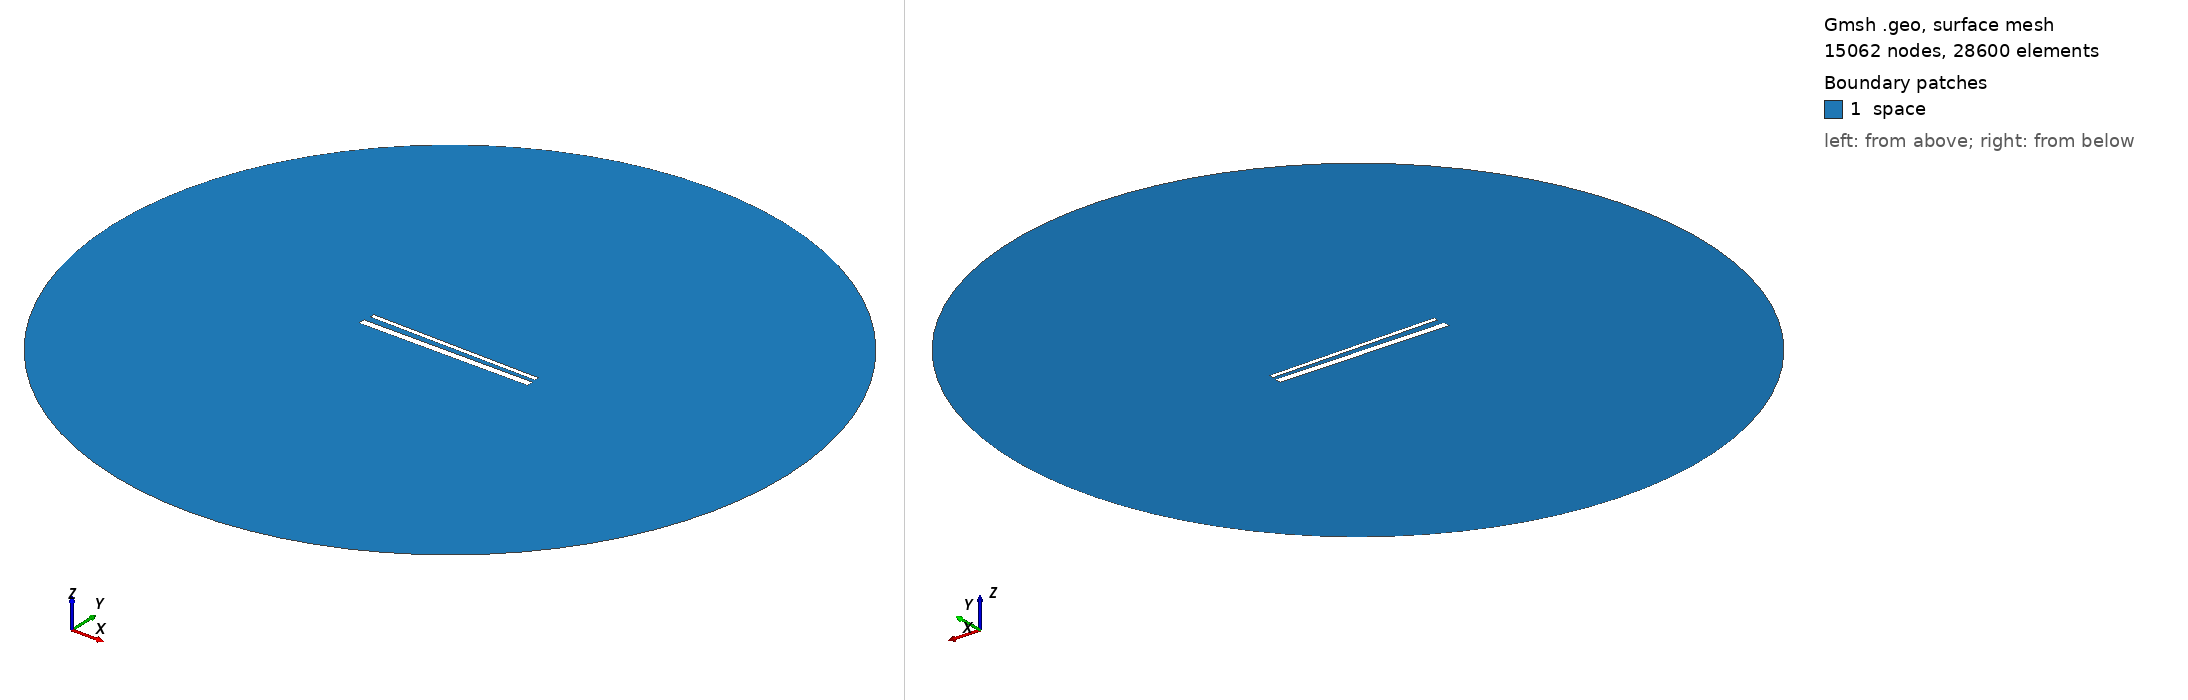

Gmsh geometry script, surface-meshed: 15062 nodes, 28600 surface elements. Boundary patches (legend numbers): 1 space. Left view from above one corner, right view from below the opposite corner. Legend entries are the model's physical surfaces. The drawing asked Gmsh for element sizes between 1% and 20% of the model's largest extent; the script's own settings can give other sizes.

=== 900.geo (drawn) ===
// Set the geometry kernel
SetFactory("OpenCASCADE");

//---------------------------------------
// Rectangles
//---------------------------------------

// Rectangle 1 (top)
Point(1) = {-49.455555555555556, 1.7944444444444443, 0, 1.0};
Point(2) = {49.455555555555556, 1.7944444444444443, 0, 1.0};
Point(3) = {49.455555555555556, 4.705555555555556, 0, 1.0};
Point(4) = {-49.455555555555556, 4.705555555555556, 0, 1.0};

Line(1) = {1, 2};
Line(2) = {2, 3};
Line(3) = {3, 4};
Line(4) = {4, 1};

Line Loop(1) = {1, 2, 3, 4};
Plane Surface(1) = {1};

Rotate { {0, 0, 1}, {0,  1.25,  0}, -0.017 } {
  Surface{1};
}

// Rectangle 2 (bottom)
Point(5) = {-50,-1.25, 0, 1.0};
Point(6) = { 50,-1.25, 0, 1.0};
Point(7) = { 50,-5.25, 0, 1.0};
Point(8) = {-50,-5.25, 0, 1.0};

Line(5) = {5, 6};
Line(6) = {6, 7};
Line(7) = {7, 8};
Line(8) = {8, 5};

Line Loop(2) = {5, 6, 7, 8};
Plane Surface(2) = {2}; 


//---------------------------------------
// Circle
//---------------------------------------

// Define points
Point(9) = {0, 0, 0};        // Center
Point(10) = {200, 0, 0};     // Start point
Point(11) = {0, 200, 0};     // 90 degrees
Point(12) = {-200, 0, 0};    // 180 degrees
Point(13) = {0, -200, 0};    // 270 degrees

// Define circle arcs (each needs start, center, end)
Circle(9) = {10, 9, 11};
Circle(10) = {11, 9, 12};
Circle(11) = {12, 9, 13};
Circle(12) = {13, 9, 10};

// Define curve loop and surface if needed
Curve Loop(3) = {9, 10, 11, 12};
Surface(3) = {3};

// Subtract Rectangles from Circle
BooleanDifference{ Surface{3}; Delete; }{ Surface{1}; Surface{2}; Delete; }

//---------------------------------------
// Transfinite Lines and Surface
//---------------------------------------
r = 7;
Transfinite Line {1, 3} = 50*r Using Progression 1;
Transfinite Line {2, 4} = 2*r Using Progression 1;
Transfinite Line {5, 7} = 50*r Using Progression 1;
Transfinite Line {6, 8} = 2*r Using Progression 1;
Transfinite Line {9, 10, 11, 12} = 20 Using Progression 1;

//---------------------------------------
// Define Physical Groups
//---------------------------------------                

//--- Physical Curves
// Physical groups for boundaries
Physical Line("force_segment", 10) = {1};
Physical Line("upper_plate", 11) = {2, 3, 4};
Physical Line("lower_plate", 12) = {5, 6, 7, 8};
Physical Line("boundary", 20) = {9, 10, 11, 12};

//--- Physical Surfaces
Physical Surface("space", 30) = {3};

//---------------------------------------
// 6. Generate the Mesh
//---------------------------------------
Mesh 2;  // 2D mesh generation
